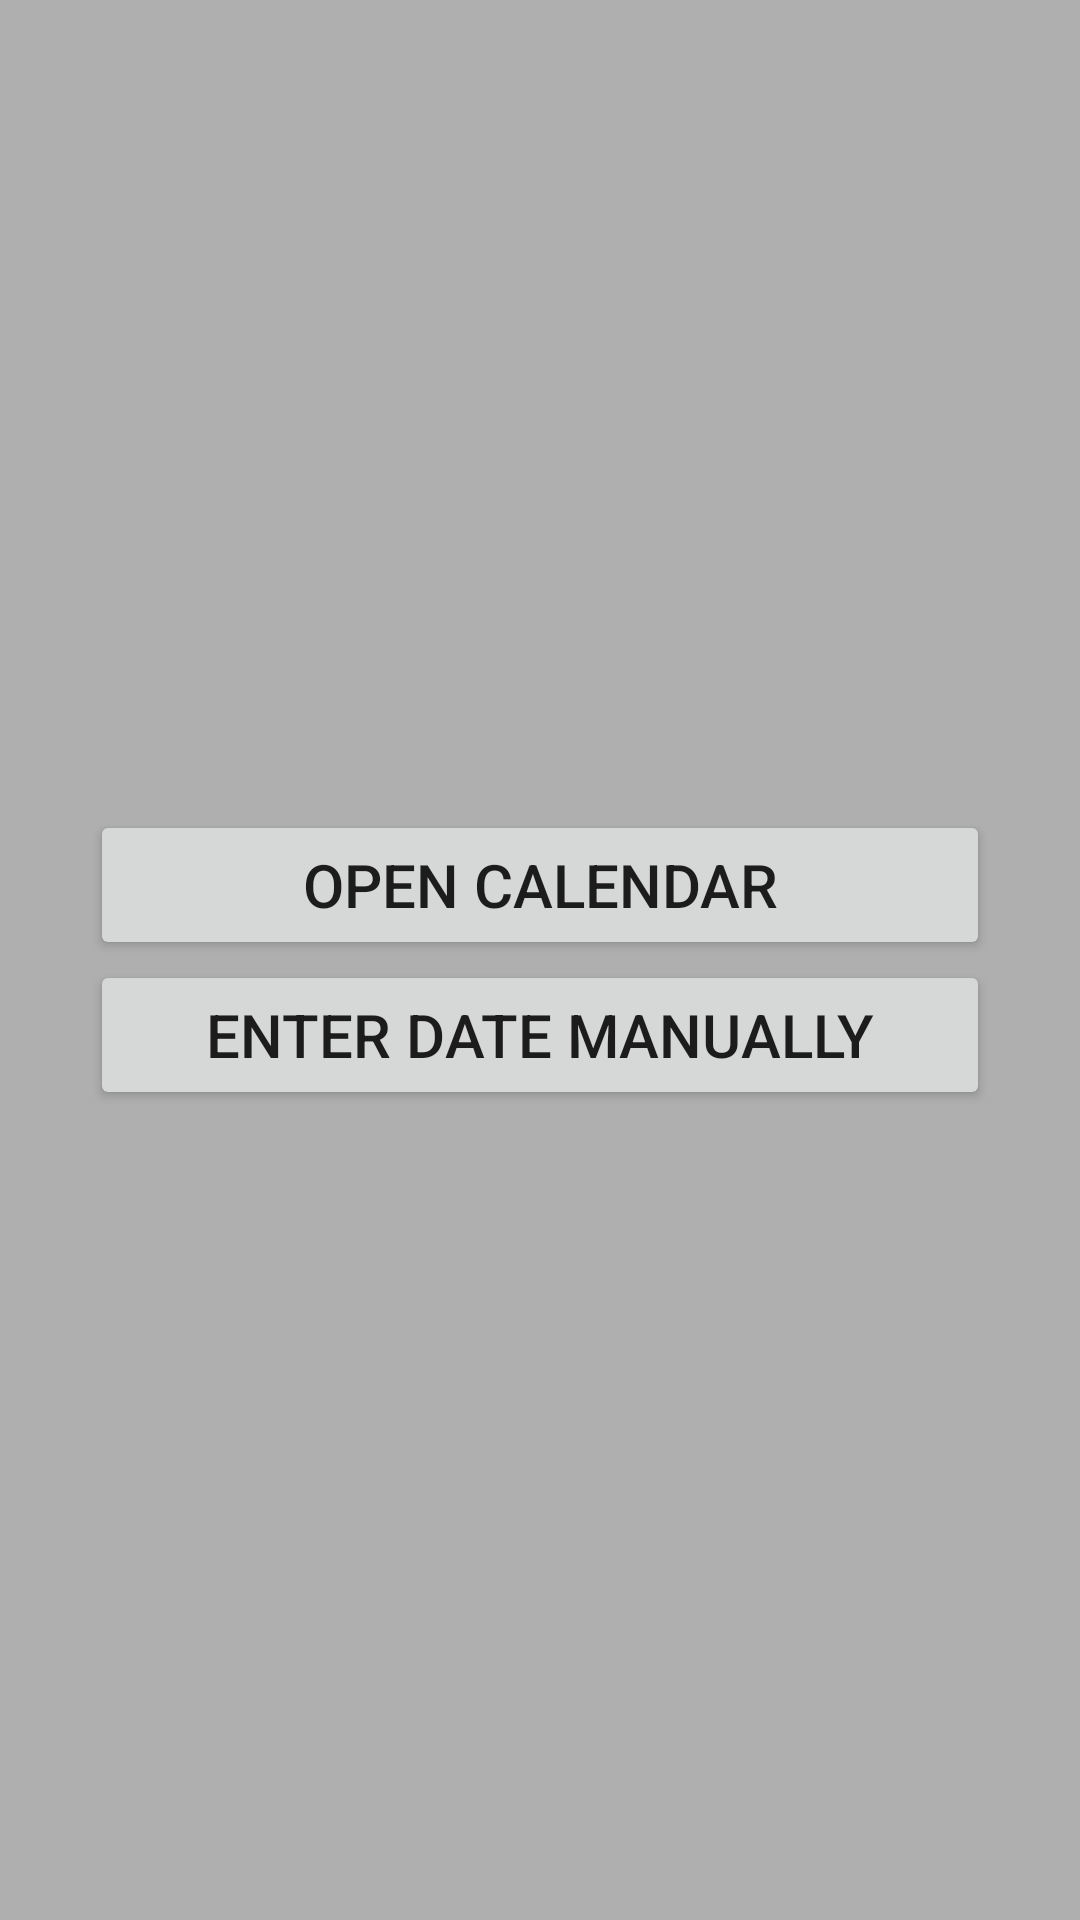

Produce the Android XML layout that renders to this screen, including the resource entries it uses.
<!-- AndroidManifest.xml: application theme Theme.ExpirationDate -->
<!-- res/layout/popup_full.xml -->
<?xml version="1.0" encoding="utf-8"?>
<RelativeLayout
    xmlns:android="http://schemas.android.com/apk/res/android"
    android:layout_width="match_parent"
    android:layout_height="match_parent"
    android:background="@drawable/popup_background">

    <include layout="@layout/popup_layout" />

</RelativeLayout>
<!-- res/layout/popup_layout.xml (included above) -->
<?xml version="1.0" encoding="utf-8"?>
<LinearLayout
    xmlns:android="http://schemas.android.com/apk/res/android"
    android:layout_width="match_parent"
    android:layout_height="match_parent"
    android:orientation="vertical"
    android:layout_gravity="center"
    android:gravity="center">

    <Button
        android:id="@+id/btnOpenCalendar"
        android:layout_width="300dp"
        android:layout_height="50dp"
        android:text="Open Calendar"
        android:textSize="20sp" />

    <Button
        android:id="@+id/btnManualDate"
        android:layout_width="300dp"
        android:layout_height="50dp"
        android:text="Enter Date Manually"
        android:textSize="20sp" />
</LinearLayout>
<!-- resources referenced by this layout -->
<resources>
  <!-- drawable popup_background (drawable) -->
  <?xml version="1.0" encoding="utf-8"?>
  <layer-list xmlns:android="http://schemas.android.com/apk/res/android">
      <item>
          <color android:color="#50000000" /> 
      </item>
  </layer-list>
  <style name="Theme.ExpirationDate" parent="Theme.MaterialComponents.DayNight.NoActionBar">
          
          <item name="colorPrimary">@color/black</item>
          <item name="colorPrimaryVariant">@color/black</item>
          <item name="colorOnPrimary">@color/Branco</item>
          
          <item name="colorSecondary">@color/black</item>
          <item name="colorSecondaryVariant">@color/black</item>
          <item name="colorOnSecondary">@color/Branco</item>
          
          <item name="android:statusBarColor">@color/Branco</item>
      </style>
  <color name="black">#FF000000</color>
  <color name="Branco">#FFFFFFFF</color>
</resources>
